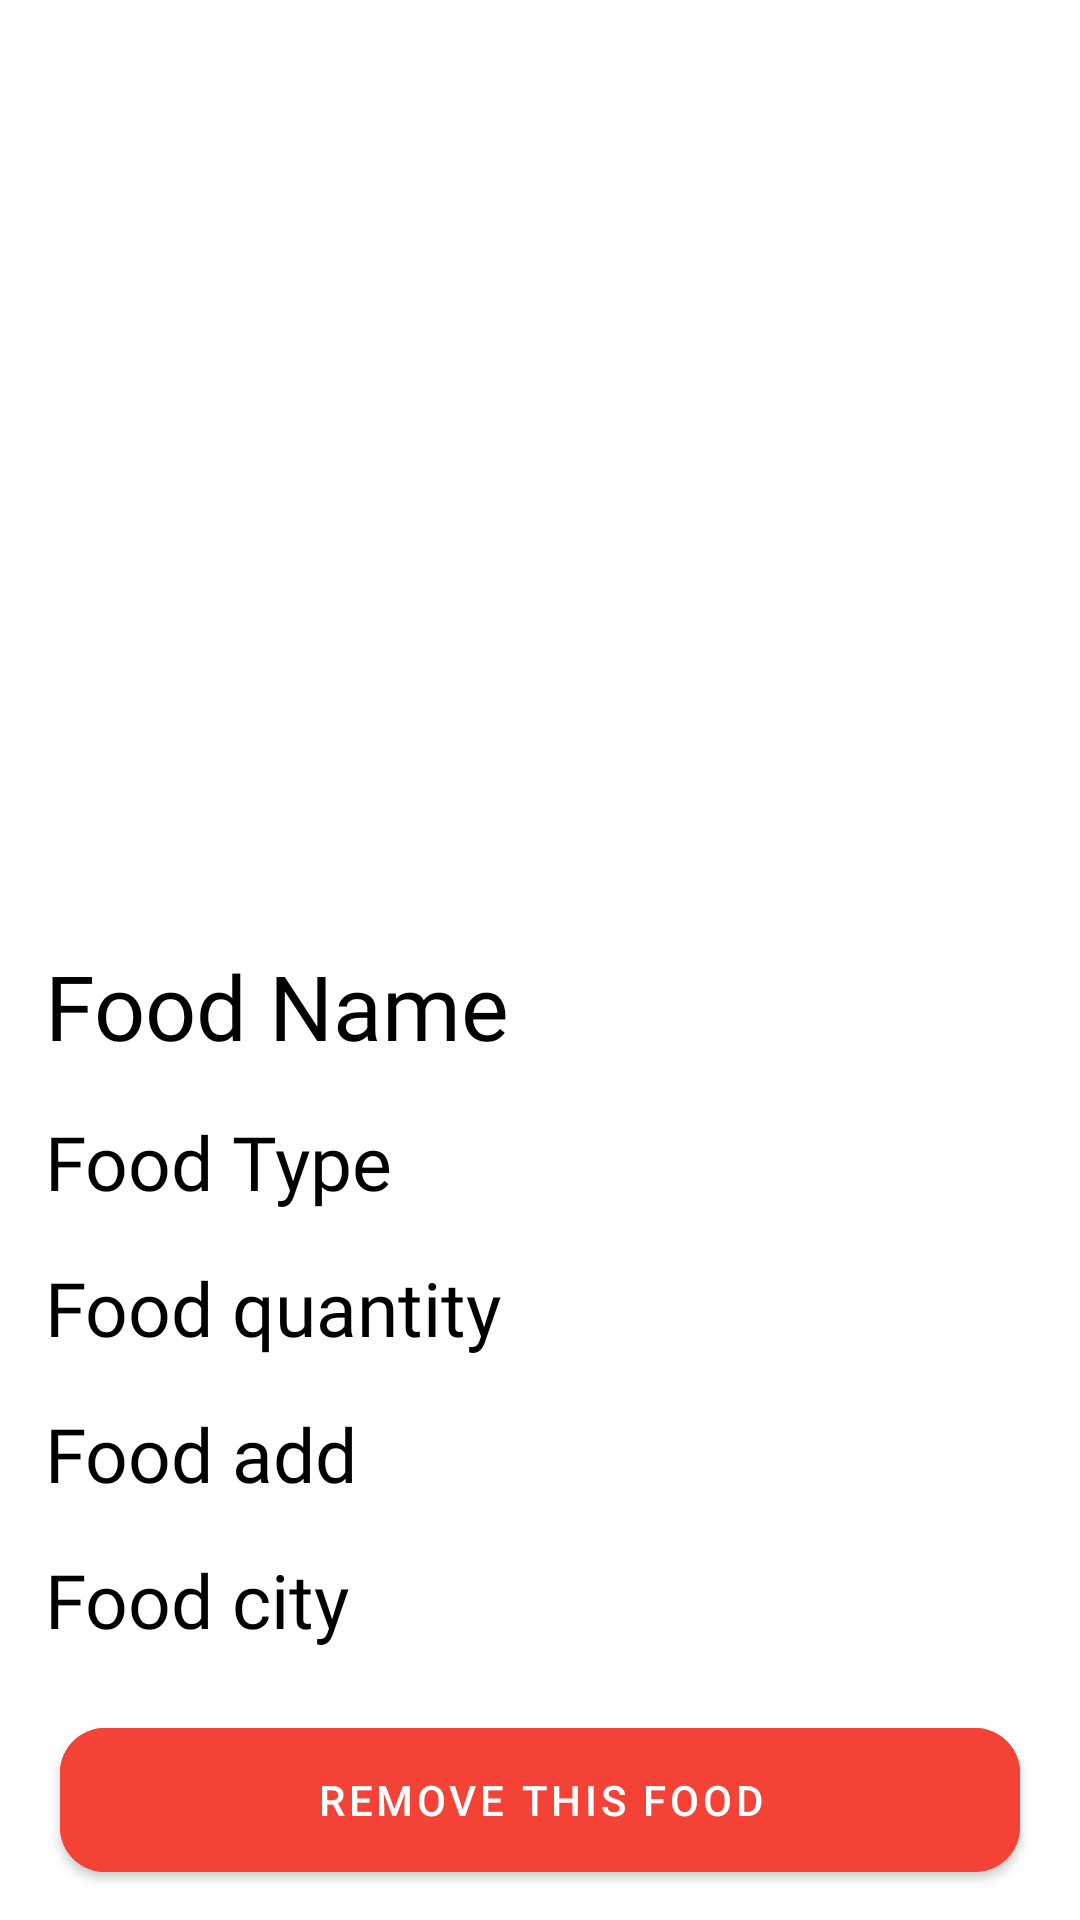

Write the Android layout XML for this screen, with the resource values it uses.
<!-- AndroidManifest.xml: application theme Theme.Shrine -->
<!-- res/layout/activity_food_view.xml -->
<?xml version="1.0" encoding="utf-8"?>
<ScrollView xmlns:android="http://schemas.android.com/apk/res/android"
    xmlns:app="http://schemas.android.com/apk/res-auto"
    xmlns:tools="http://schemas.android.com/tools"
    android:layout_width="match_parent"
    android:layout_height="match_parent"
    android:orientation="vertical"
    tools:context=".ngo.Food_Details">

    <LinearLayout
        android:orientation="vertical"
        android:layout_width="match_parent"
        android:layout_height="match_parent">

    <ImageView
        android:transitionName="foodimage"

        android:id="@+id/foodimage"
        android:layout_width="match_parent"
        android:layout_height="300dp"
        android:scaleType="centerCrop"
        android:src="@drawable/pizza" />

    <TextView
        android:id="@+id/fname"
        android:layout_width="match_parent"
        android:layout_height="wrap_content"
        android:layout_marginStart="15dp"
        android:layout_marginTop="15dp"
        android:fontFamily="@font/nunito"
        android:text="Food Name"
        android:textColor="#000"
        android:textSize="30dp" />

    <TextView
        android:id="@+id/ftype"
        android:layout_width="match_parent"
        android:layout_height="wrap_content"
        android:layout_marginStart="15dp"
        android:layout_marginTop="15dp"
        android:fontFamily="@font/nunito"
        android:text="Food Type"
        android:textColor="#000"
        android:textSize="25dp" />

    <TextView
        android:id="@+id/fquant"
        android:layout_width="match_parent"
        android:layout_height="wrap_content"
        android:layout_marginStart="15dp"
        android:layout_marginTop="15dp"
        android:fontFamily="@font/nunito"
        android:text="Food quantity"
        android:textColor="#000"
        android:textSize="25dp" />

    <TextView
        android:id="@+id/fadd"
        android:layout_width="match_parent"
        android:layout_height="wrap_content"
        android:layout_marginStart="15dp"
        android:layout_marginTop="15dp"
        android:fontFamily="@font/nunito"
        android:text="Food add"
        android:textColor="#000"
        android:textSize="25dp" />

    <TextView
        android:id="@+id/fcity"
        android:layout_width="match_parent"
        android:layout_height="wrap_content"
        android:layout_marginStart="15dp"
        android:layout_marginTop="15dp"
        android:fontFamily="@font/nunito"
        android:text="Food city"
        android:textColor="#000"
        android:textSize="25dp" />





        <com.google.android.material.button.MaterialButton
            android:id="@+id/delete"
            android:layout_width="match_parent"
            android:layout_height="60dp"
            android:layout_marginTop="20dp"
            android:layout_marginEnd="20dp"
            android:layout_marginStart="20dp"
            android:backgroundTint="#F44336"
            android:text="REMOVE This food"

            app:cornerRadius="15dp" />

    </LinearLayout>
</ScrollView>
<!-- resources referenced by this layout -->
<resources>
  <style name="Theme.Shrine" parent="Theme.MaterialComponents.Light.NoActionBar">
          
          <item name="colorPrimary">@color/colorPrimary</item>
          <item name="colorPrimaryDark">@color/colorPrimaryDark</item>
          <item name="colorAccent">@color/colorAccent</item>
  
      </style>
  <color name="colorPrimary">#530DB4</color>
  <color name="colorPrimaryDark">#F7941E</color>
  <color name="colorAccent">#D81B60</color>
</resources>
